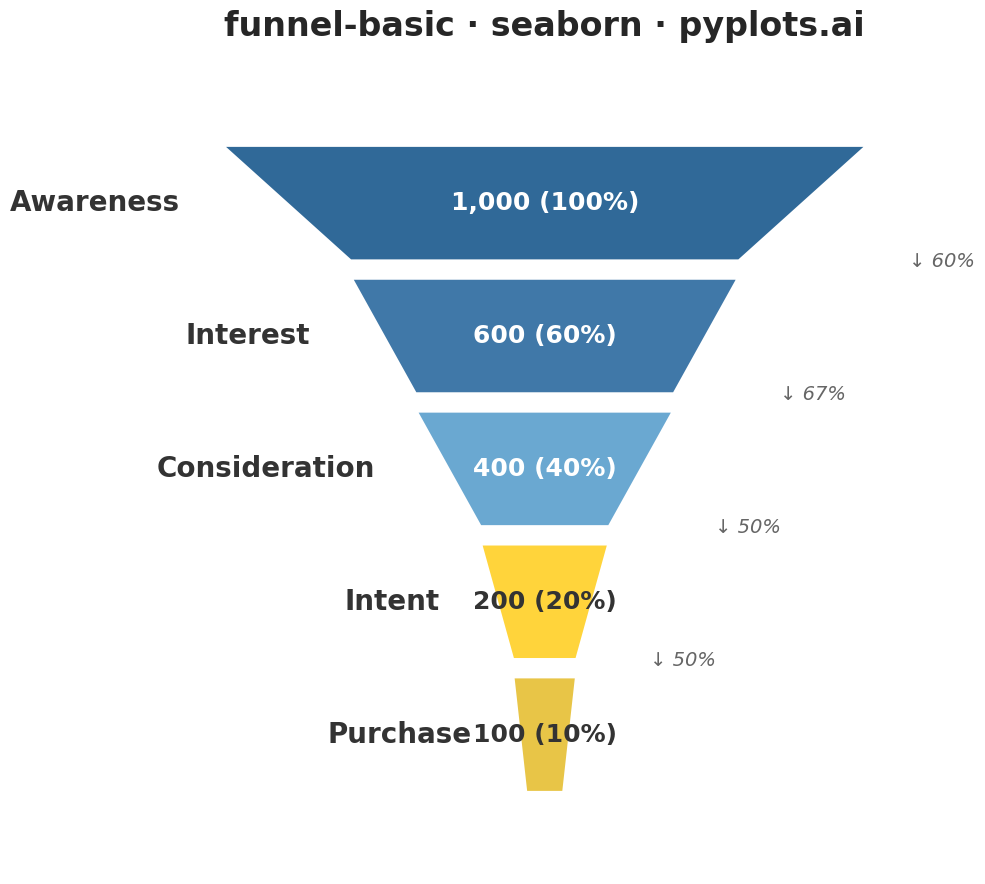

Source code (Python):
""" pyplots.ai
funnel-basic: Basic Funnel Chart
Library: seaborn 0.13.2 | Python 3.13.11
Quality: 91/100 | Created: 2025-12-23
"""

import matplotlib.pyplot as plt
import numpy as np
import seaborn as sns
from matplotlib.patches import Polygon


# Set seed for reproducibility
np.random.seed(42)

# Data - Sales funnel example from specification
stages = ["Awareness", "Interest", "Consideration", "Intent", "Purchase"]
values = [1000, 600, 400, 200, 100]
max_value = values[0]

# Calculate percentages
percentages = [v / max_value * 100 for v in values]

# Seaborn styling
sns.set_theme(style="white")

# Create figure
fig, ax = plt.subplots(figsize=(16, 9))

# Color palette using Python Blue to Gold progression
colors = sns.color_palette(["#306998", "#4078A8", "#6AA8D1", "#FFD43B", "#E8C547"])

# Funnel parameters
n_stages = len(stages)
funnel_height = 0.8  # Total height of funnel
stage_gap = 0.02  # Gap between stages
stage_height = (funnel_height - (n_stages - 1) * stage_gap) / n_stages
center_x = 0.5

# Draw trapezoidal funnel segments
for i in range(n_stages):
    # Calculate widths - proportional to value relative to max
    top_width = values[i] / max_value * 0.8
    # Bottom width is the next stage's width, or smaller for last stage
    if i < n_stages - 1:
        bottom_width = values[i + 1] / max_value * 0.8
    else:
        bottom_width = values[i] / max_value * 0.8 * 0.6  # Narrower bottom for last stage

    # Calculate y positions (top to bottom)
    y_top = 1 - 0.1 - i * (stage_height + stage_gap)
    y_bottom = y_top - stage_height

    # Create trapezoid vertices (clockwise from top-left)
    vertices = [
        (center_x - top_width / 2, y_top),  # Top-left
        (center_x + top_width / 2, y_top),  # Top-right
        (center_x + bottom_width / 2, y_bottom),  # Bottom-right
        (center_x - bottom_width / 2, y_bottom),  # Bottom-left
    ]

    # Draw trapezoid using matplotlib Polygon
    trapezoid = Polygon(vertices, facecolor=colors[i], edgecolor="white", linewidth=3, closed=True)
    ax.add_patch(trapezoid)

    # Calculate center of trapezoid for label placement
    center_y = (y_top + y_bottom) / 2

    # Add stage name on the left
    ax.text(
        center_x - top_width / 2 - 0.05,
        center_y,
        stages[i],
        ha="right",
        va="center",
        fontsize=20,
        fontweight="bold",
        color="#333333",
    )

    # Add value and percentage label in center
    label_text = f"{values[i]:,} ({percentages[i]:.0f}%)"
    # Choose text color based on background brightness
    text_color = "white" if i < 3 else "#333333"
    ax.text(center_x, center_y, label_text, ha="center", va="center", fontsize=18, fontweight="bold", color=text_color)

    # Add conversion rate between stages
    if i < n_stages - 1:
        conversion_rate = values[i + 1] / values[i] * 100
        ax.text(
            center_x + top_width / 2 + 0.05,
            y_bottom,
            f"↓ {conversion_rate:.0f}%",
            ha="left",
            va="center",
            fontsize=14,
            color="#666666",
            style="italic",
        )

# Set axis limits and remove decorations
ax.set_xlim(0, 1)
ax.set_ylim(0, 1)
ax.set_aspect("equal")
ax.axis("off")

# Title
ax.set_title("funnel-basic · seaborn · pyplots.ai", fontsize=24, fontweight="bold", pad=20)

plt.tight_layout()
plt.savefig("plot.png", dpi=300, bbox_inches="tight", facecolor="white")
